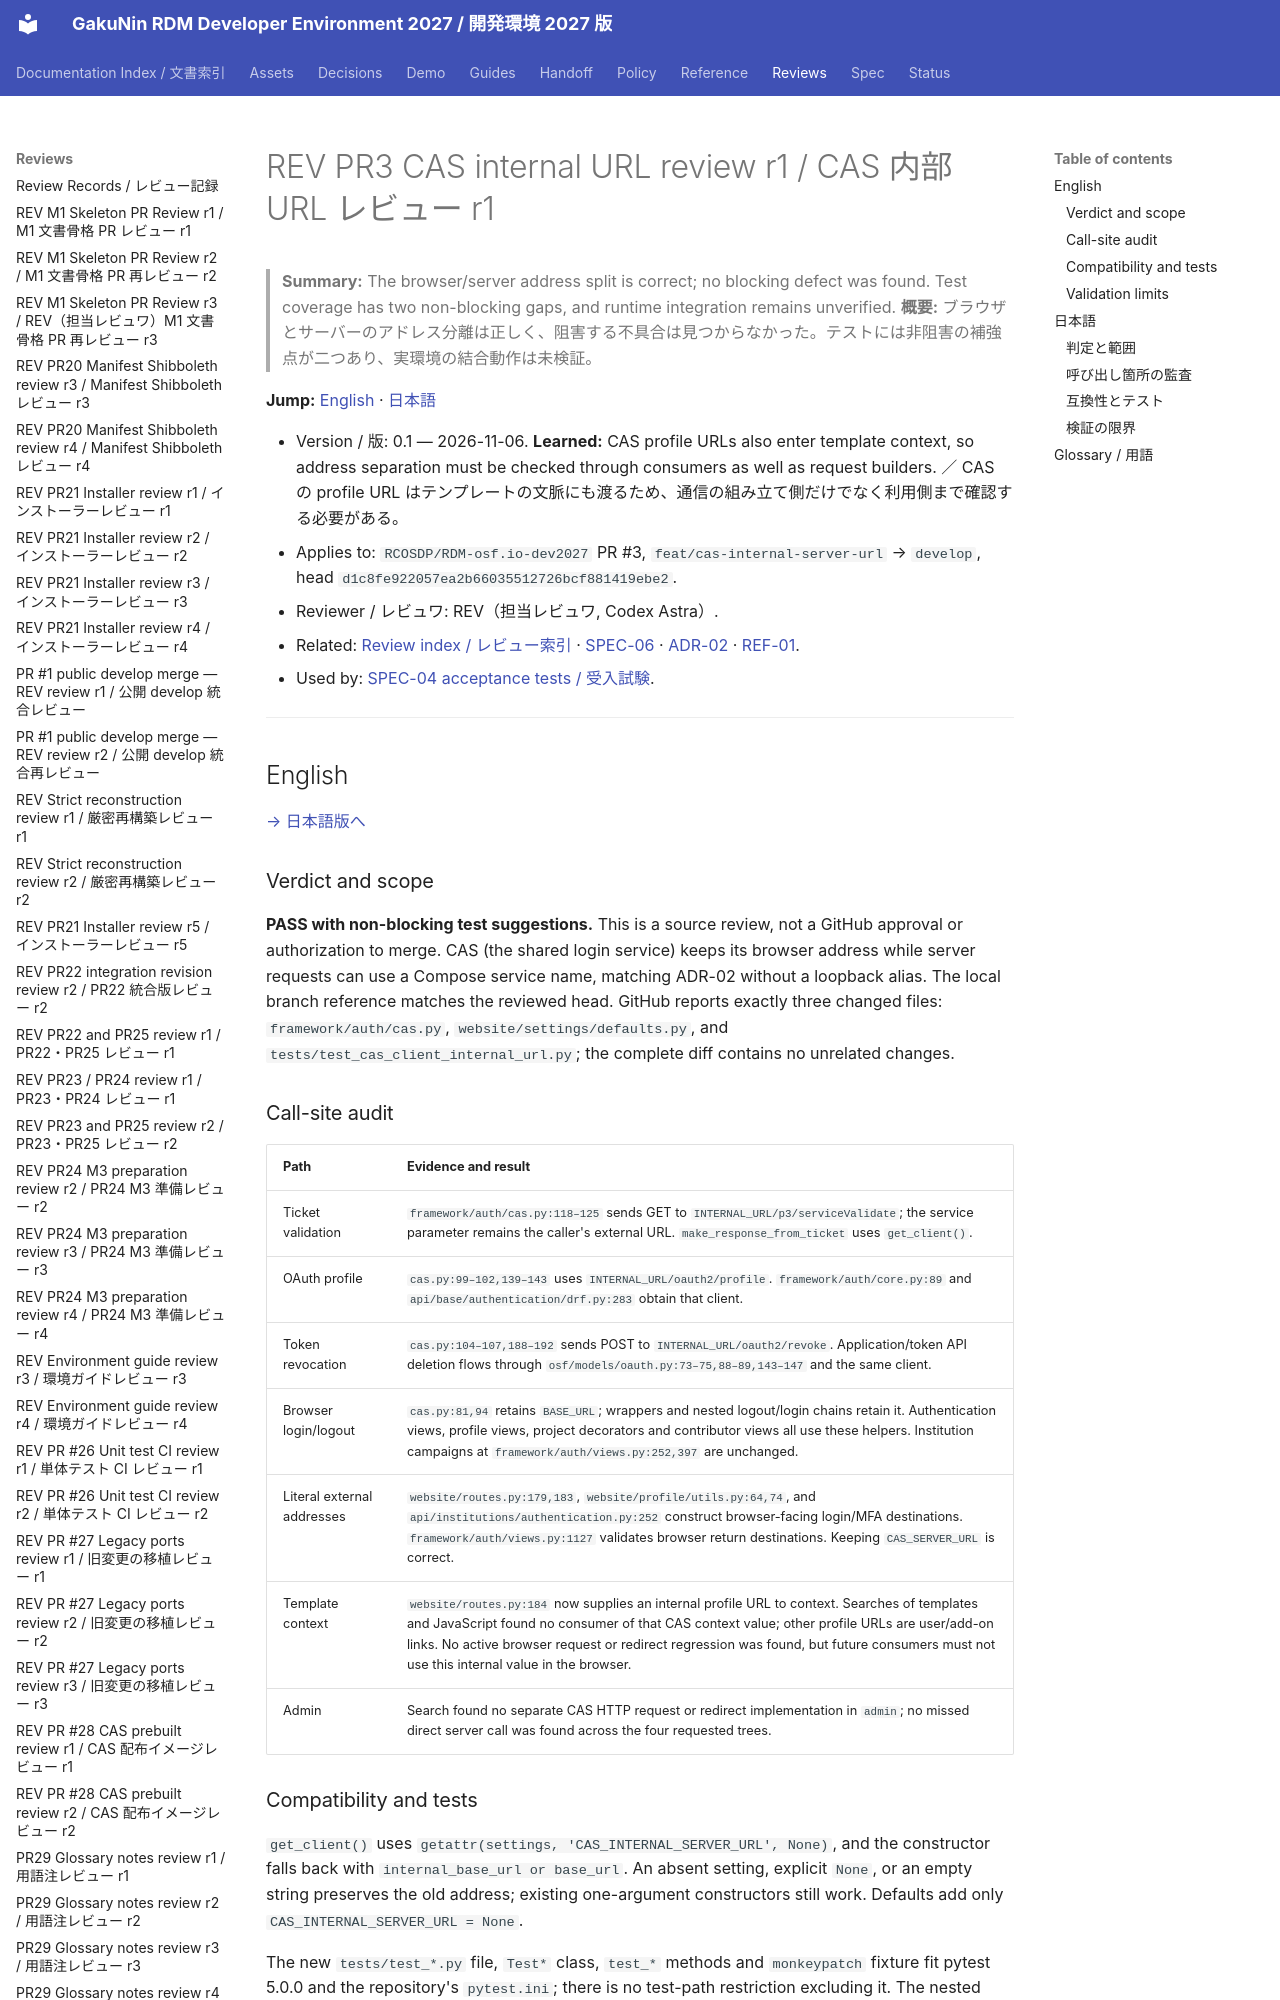

repository: RCOSDP/RDM-developer-guide · page: reviews/2026-11-06_RDM-osf.io-dev2027_PR3_CAS_Internal_URL_r1/index.html · generator: mkdocs

# REV PR3 CAS internal URL review r1 / CAS 内部 URL レビュー r1

> **Summary:** The browser/server address split is correct; no blocking defect was found. Test coverage has two non-blocking gaps, and runtime integration remains unverified.
> **概要:** ブラウザとサーバーのアドレス分離は正しく、阻害する不具合は見つからなかった。テストには非阻害の補強点が二つあり、実環境の結合動作は未検証。

**Jump:** [English](#english) · [日本語](#japanese)

- Version / 版: 0.1 — 2026-11-06. **Learned:** CAS profile URLs also enter template context, so address separation must be checked through consumers as well as request builders. ／ CAS の profile URL はテンプレートの文脈にも渡るため、通信の組み立て側だけでなく利用側まで確認する必要がある。
- Applies to: `RCOSDP/RDM-osf.io-dev2027` PR #3, `feat/cas-internal-server-url` → `develop`, head `d1c8fe922057ea2b66035512726bcf881419ebe2`.
- Reviewer / レビュワ: REV（担当レビュワ, Codex Astra）.
- Related: [Review index / レビュー索引](README.md) · [SPEC-06](../spec/06_documentation_conventions.md) · [ADR-02](../decisions/ADR-02_Network_Model.md) · [REF-01](../reference/REF-01_Glossary.md).
- Used by: [SPEC-04 acceptance tests / 受入試験](../spec/04_acceptance_tests.md).

---

<a id="english"></a>
## English

[→ 日本語版へ](#japanese)

### Verdict and scope

**PASS with non-blocking test suggestions.** This is a source review, not a GitHub approval or authorization to merge. CAS (the shared login service) keeps its browser address while server requests can use a Compose service name, matching ADR-02 without a loopback alias. The local branch reference matches the reviewed head. GitHub reports exactly three changed files: `framework/auth/cas.py`, `website/settings/defaults.py`, and `tests/test_cas_client_internal_url.py`; the complete diff contains no unrelated changes.
